Run: headless pygame with SDL's dummy video driver; simulated clock (each Clock.tick advances the game by its frame time, no real sleeping); random seed 0; keys injected as events and as key.get_pressed() state; no mouse input.
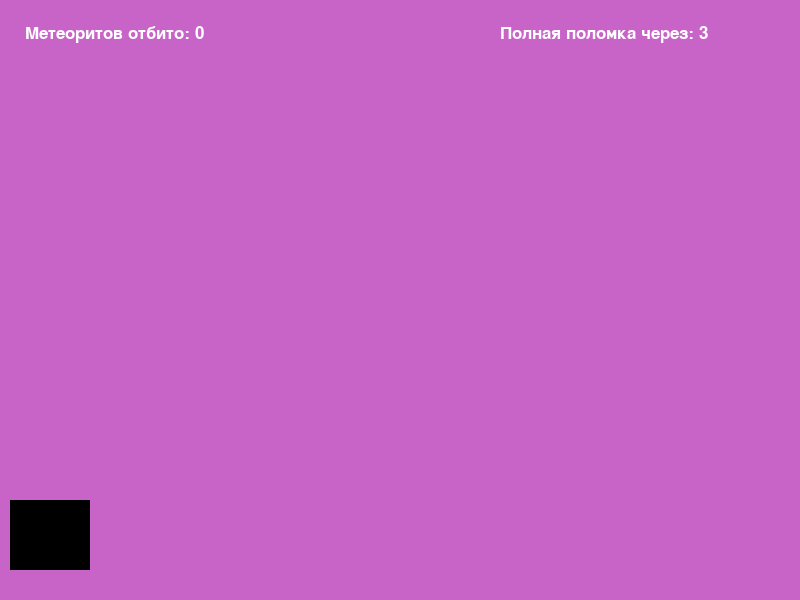
Frame 1 of 4 · flips 1–60 · no input
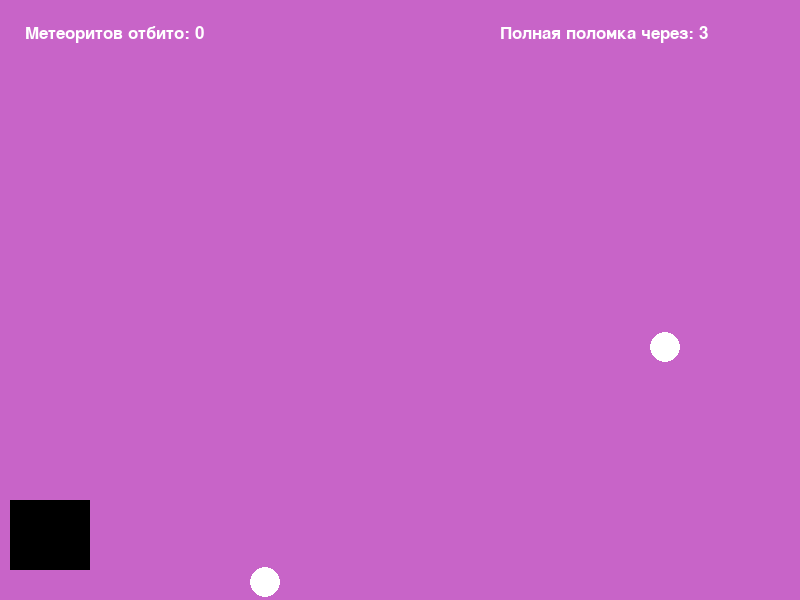
Frame 2 of 4 · flips 61–180 · tapped SPACE, RETURN · held RIGHT (→), D
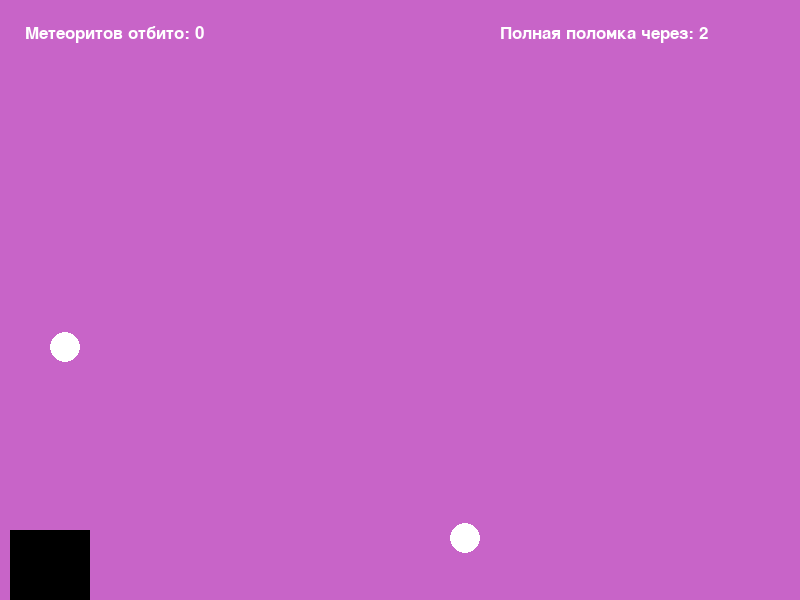
Frame 3 of 4 · flips 181–300 · held DOWN (↓), S
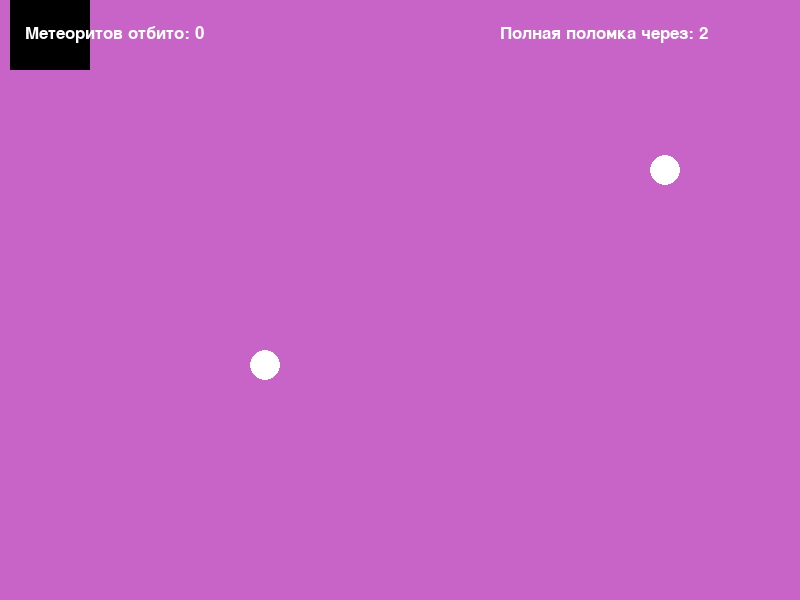
Frame 4 of 4 · flips 301–420 · held LEFT (←), A, UP (↑), W

The pygame program that drew these frames:

import pygame
import random

pygame.init()

clock = pygame.time.Clock()

#ширина окна
WIDTH = 800
#высота окна
HEIGHT = 600

screen = pygame.display.set_mode((WIDTH, HEIGHT))
#название игры
pygame.display.set_caption("Леталки!")

#широта корабля
spaceship_width = 80
#высота корабля
spaceship_height = 70
#широта положения корабля
spaceship_x = WIDTH - 790
#высота положения корабля
spaceship_y = HEIGHT - spaceship_height - 30
#скорость корабля
spaceship_speed = 8


#широта метеорита
meteorit_x = WIDTH - 30
#высота метеорита
meteorit_y = HEIGHT
#радиус метеорита
meteorit_radius = 15
#скорость метеорита
meteorit_speed = 5

meteorits = []
spawn_timer = 0
# Интервал между появлением метеоритов в миллисекундах
spawn_interval = 80  

#cчет
score = 0
#жизни
lives = 3


font = pygame.font.SysFont(None, 25)

running = True

while running:
    for event in pygame.event.get():
        if event.type == pygame.QUIT:
            running = False

    keys = pygame.key.get_pressed()

    # Логика передвижения корабля
    if keys[pygame.K_UP] or keys[pygame.K_w]:
        spaceship_y -= spaceship_speed
    if keys[pygame.K_DOWN] or keys[pygame.K_s]:
        spaceship_y += spaceship_speed

    if spaceship_y < 0:
        spaceship_y = 0
    if spaceship_y > HEIGHT - spaceship_height:
        spaceship_y = HEIGHT - spaceship_height


    # Логика метеоритов
    spawn_timer += 1

    if spawn_timer >= spawn_interval:
        spawn_timer = 0
        meteorit_y = random.randint(150, 600)
        meteorits.append({"x": meteorit_x, "y": meteorit_y})


    for meteorit in meteorits:
        meteorit["x"] -= meteorit_speed
    
    spaceship_rect = pygame.Rect(spaceship_x, spaceship_y, spaceship_width, spaceship_height)
    
    remaining_meteorits = []

    for meteorit in meteorits:
        meteorit_rect = pygame.Rect(meteorit["x"] - meteorit_radius, meteorit["y"] - meteorit_radius, meteorit_radius * 2, meteorit_radius * 2)

        if spaceship_rect.colliderect(meteorit_rect):
            lives -= 1
        else:
            remaining_meteorits.append(meteorit)

    meteorits = remaining_meteorits

    screen.fill((200, 100, 200))

    for meteorit in meteorits:
        pygame.draw.circle(screen, (255, 255, 255), (meteorit["x"], meteorit["y"]), meteorit_radius)
    pygame.draw.rect(screen, (0, 0, 0), (spaceship_x, spaceship_y, spaceship_width, spaceship_height))
    

    #Счет
    score_text = font.render(f"Метеоритов отбито: {score}", True, (255, 255, 255))
    #Жизни
    lives_text = font.render(f"Полная поломка через: {lives}", True, (255, 255, 255))
    screen.blit(score_text, (25, 25))
    screen.blit(lives_text, (WIDTH - 300, 25))

    pygame.display.flip()

    #фпс
    clock.tick(60)

    #если жизней меньше или равно нулю = экран проигрыша
    if lives <= 0:
        running = False

game_over_text = font.render("Игра окончена!", True, (0, 0, 0))

showing_game_over = True

#пока показывает экран проигрыша
while showing_game_over:
    for event in pygame.event.get():
        if event.type == pygame.QUIT:
            running = False

    screen.fill((130, 206, 190))
    screen.blit(game_over_text, (WIDTH // 2 - 100, HEIGHT // 2 - 20))
    pygame.display.flip()
    clock.tick(60)

pygame.quit()


#TODO:
# 1. Cтрельба. при попадании в метеорит. метеорит пропадает.
# 2. ограничение области летания корабля, чтобы не залетал за надписи
# 3. Поставить на паузу
# 4. Добавить задний фон и спрайты
# 5. Добавить музыку и звуки
# 6. Переименовать + добавить комментарии
